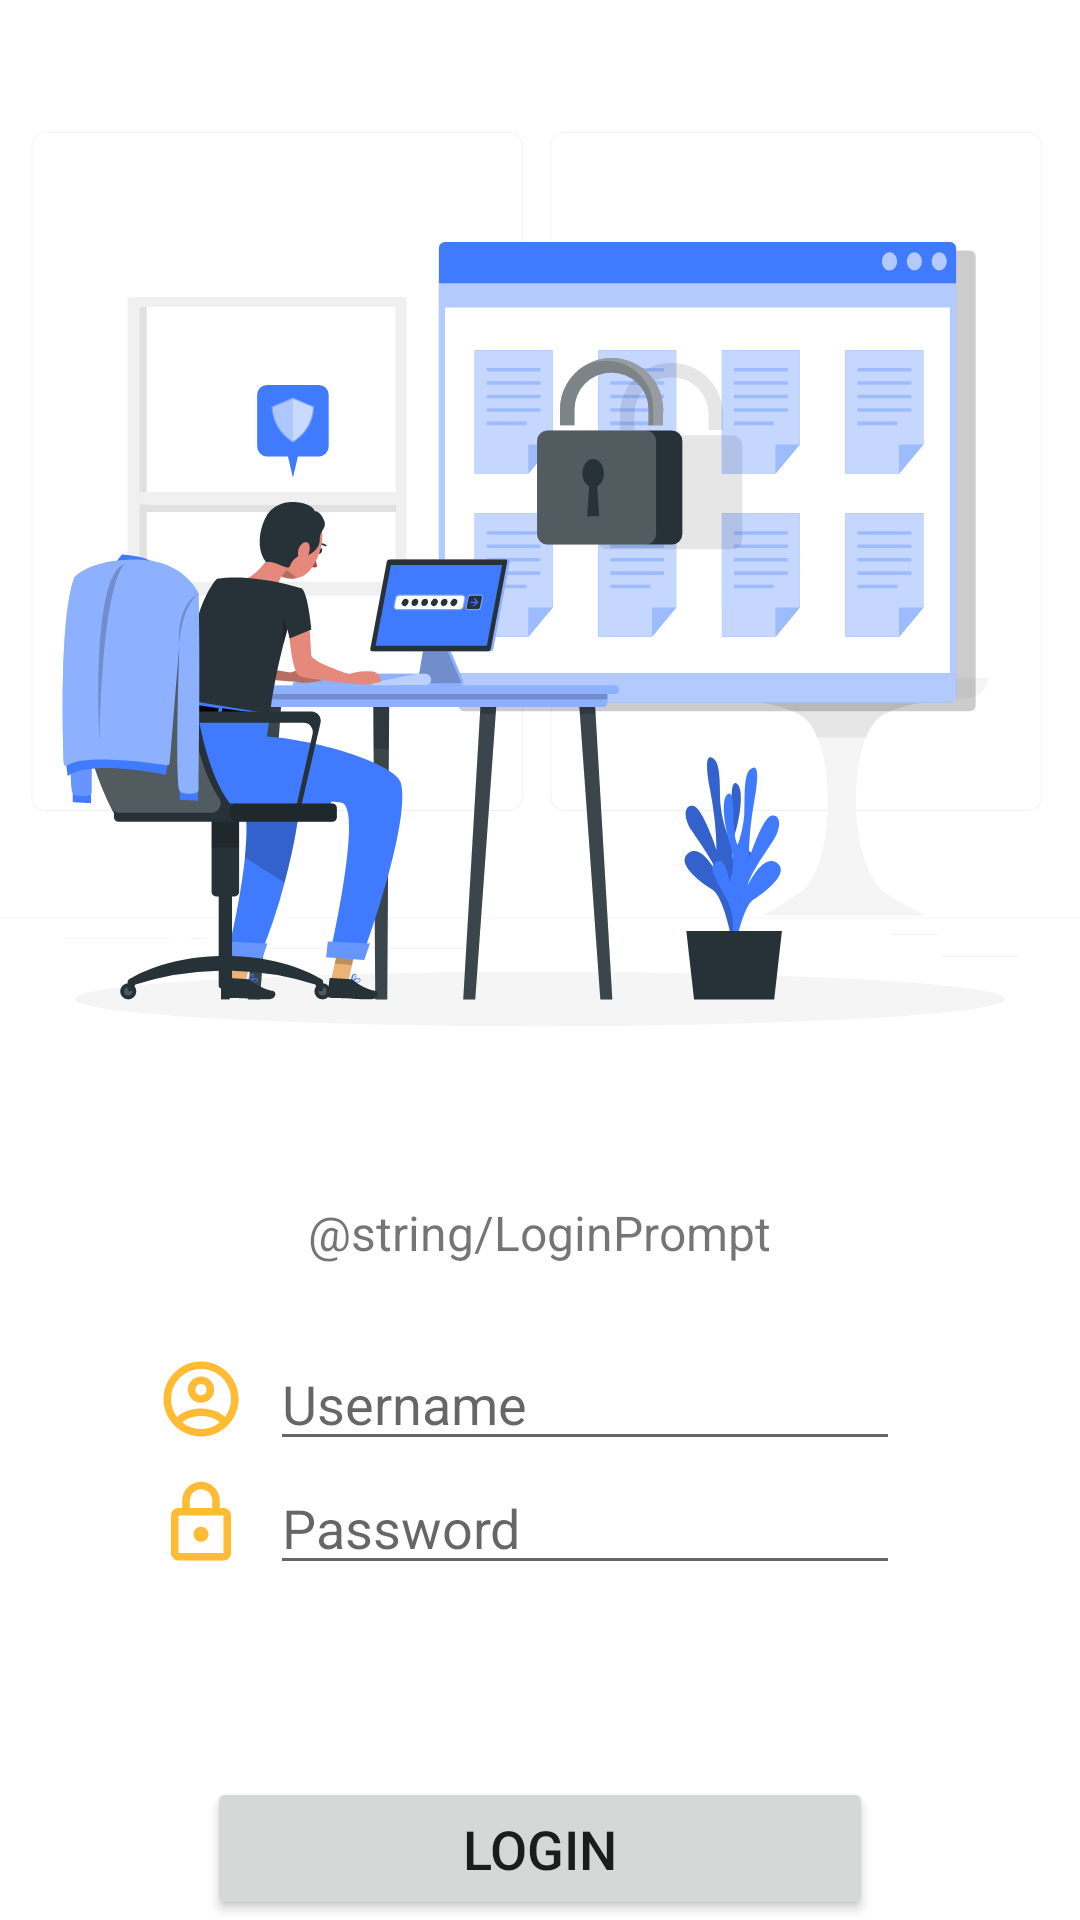

Android layout source for this screen:
<!-- AndroidManifest.xml: application theme Theme.CapstoneIoT -->
<!-- res/layout/activity_login.xml -->
<?xml version="1.0" encoding="utf-8"?>
<RelativeLayout xmlns:android="http://schemas.android.com/apk/res/android"
    xmlns:app="http://schemas.android.com/apk/res-auto"
    xmlns:tools="http://schemas.android.com/tools"
    android:layout_width="match_parent"
    android:layout_height="match_parent"
    tools:context=".LoginActivity">

    <LinearLayout
        android:id="@+id/llLoginPrompt"
        android:layout_width="wrap_content"
        android:layout_height="wrap_content"
        android:orientation="vertical"
        android:layout_centerHorizontal="true"
        android:layout_marginBottom="24dp">

        <ImageView
            android:id="@+id/ivLoginImage"
            android:layout_width="400dp"
            android:layout_height="400dp"
            android:layout_gravity="center"
            android:background="@drawable/ic_secure_login" />

        <TextView
            android:id="@+id/tvLoginPrompt"
            android:layout_width="wrap_content"
            android:layout_height="wrap_content"
            android:layout_gravity="center"
            android:text="@string/LoginPrompt"
            android:textAlignment="center"
            android:textSize="16sp" />
    </LinearLayout>

    <LinearLayout
        android:id="@+id/llCredentials"
        android:layout_width="wrap_content"
        android:layout_height="wrap_content"
        android:orientation="vertical"
        android:layout_below="@id/llLoginPrompt"
        android:layout_centerInParent="true">
        <LinearLayout
            android:id="@+id/llUsername"
            android:layout_width="wrap_content"
            android:layout_height="wrap_content"
            android:orientation="horizontal">

            <ImageView
                android:layout_width="30dp"
                android:layout_height="30dp"
                android:background="@drawable/ic_account_circle_24px"
                android:layout_gravity="center"/>
            <EditText
                android:id="@+id/etUsername"
                android:layout_width="wrap_content"
                android:layout_height="wrap_content"
                android:layout_marginStart="8dp"
                android:layout_marginEnd="8dp"
                android:ems="10"
                android:hint="@string/Username"
                android:importantForAutofill="no"
                android:inputType="textPersonName"
                android:textAlignment="viewStart" />
        </LinearLayout>

        <LinearLayout
            android:id="@+id/llPassword"
            android:layout_width="wrap_content"
            android:layout_height="wrap_content"
            android:orientation="horizontal">

            <ImageView
                android:layout_width="30dp"
                android:layout_height="30dp"
                android:background="@drawable/ic_lock_24dp"
                android:layout_gravity="center"/>
            <EditText
                android:id="@+id/etPassword"
                android:layout_width="wrap_content"
                android:layout_height="wrap_content"
                android:layout_marginStart="8dp"
                android:layout_marginEnd="8dp"
                android:ems="10"
                android:hint="@string/Password"
                android:importantForAutofill="no"
                android:inputType="textPassword"
                android:textAlignment="viewStart" />
        </LinearLayout>
    </LinearLayout>

    <Button
        android:id="@+id/btnLogin"
        android:layout_width="222dp"
        android:layout_below="@id/llCredentials"
        android:layout_centerHorizontal="true"
        android:layout_height="wrap_content"
        android:layout_marginStart="8dp"
        android:layout_marginTop="64dp"
        android:layout_marginEnd="8dp"
        android:text="@string/Login"
        android:textAlignment="center"
        android:textSize="18sp" />
</RelativeLayout>
<!-- resources referenced by this layout -->
<resources>
  <!-- drawable ic_account_circle_24px (drawable) -->
  <vector xmlns:android="http://schemas.android.com/apk/res/android"
      android:width="24dp"
      android:height="24dp"
      android:viewportWidth="24"
      android:viewportHeight="24">
    <path
        android:fillColor="@android:color/holo_orange_light"
        android:pathData="M12,2C6.48,2 2,6.48 2,12s4.48,10 10,10 10,-4.48 10,-10S17.52,2 12,2zM7.07,18.28c0.43,-0.9 3.05,-1.78 4.93,-1.78s4.51,0.88 4.93,1.78C15.57,19.36 13.86,20 12,20s-3.57,-0.64 -4.93,-1.72zM18.36,16.83c-1.43,-1.74 -4.9,-2.33 -6.36,-2.33s-4.93,0.59 -6.36,2.33C4.62,15.49 4,13.82 4,12c0,-4.41 3.59,-8 8,-8s8,3.59 8,8c0,1.82 -0.62,3.49 -1.64,4.83zM12,6c-1.94,0 -3.5,1.56 -3.5,3.5S10.06,13 12,13s3.5,-1.56 3.5,-3.5S13.94,6 12,6zM12,11c-0.83,0 -1.5,-0.67 -1.5,-1.5S11.17,8 12,8s1.5,0.67 1.5,1.5S12.83,11 12,11z"/>
  </vector>
  <!-- drawable ic_lock_24dp (drawable) -->
  <vector xmlns:android="http://schemas.android.com/apk/res/android"
      android:width="24dp"
      android:height="24dp"
      android:viewportWidth="24"
      android:viewportHeight="24">
    <path
        android:pathData="M18,8h-1L17,6c0,-2.76 -2.24,-5 -5,-5S7,3.24 7,6v2L6,8c-1.1,0 -2,0.9 -2,2v10c0,1.1 0.9,2 2,2h12c1.1,0 2,-0.9 2,-2L20,10c0,-1.1 -0.9,-2 -2,-2zM9,6c0,-1.66 1.34,-3 3,-3s3,1.34 3,3v2L9,8L9,6zM18,20L6,20L6,10h12v10zM12,17c1.1,0 2,-0.9 2,-2s-0.9,-2 -2,-2 -2,0.9 -2,2 0.9,2 2,2z"
        android:fillColor="@android:color/holo_orange_light"/>
  </vector>
  <!-- drawable ic_secure_login: vector/xml drawable (drawable, 44890 chars, omitted) -->
  <string name="Login">Login</string>
  <string name="Password">Password</string>
  <string name="Username">Username</string>
  <style name="Theme.CapstoneIoT" parent="Theme.MaterialComponents.DayNight.DarkActionBar">
          
          <item name="colorPrimary">@color/purple_500</item>
          <item name="colorPrimaryVariant">@color/purple_700</item>
          <item name="colorOnPrimary">@color/white</item>
          
          <item name="colorSecondary">@color/teal_200</item>
          <item name="colorSecondaryVariant">@color/teal_700</item>
          <item name="colorOnSecondary">@color/black</item>
          
          <item name="android:statusBarColor" tools:targetApi="l">?attr/colorPrimaryVariant</item>
          
      </style>
  <!-- not gathered from this repository: default colours our renderer supplied (Android Studio template values) -->
  <color name="purple_500">#FF6200EE</color>
  <color name="purple_700">#FF3700B3</color>
  <color name="teal_200">#FF03DAC5</color>
  <color name="teal_700">#FF018786</color>
  <color name="black">#FF000000</color>
  <color name="white">#FFFFFFFF</color>
</resources>
